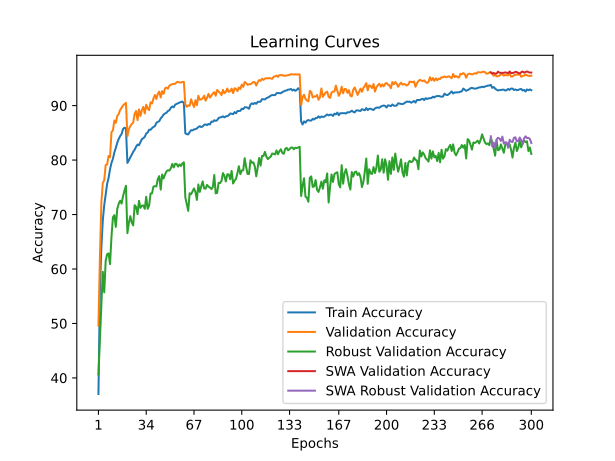

Source data for this figure (header and first rows):
time; train_accuracy; train_loss; valid_accuracy; valid_loss; valid_accuracy_robust; valid_accuracy_swa; valid_accuracy_robust_swa
26,3068; 37,0500; 1,8444; 49,5900; 1,6809; 40,6414; 49,5900; 40,6414
51,1671; 56,0340; 1,4801; 61,9400; 1,4350; 47,0759; 61,9400; 47,0759
76,3405; 63,8860; 1,3221; 72,0700; 1,1654; 53,1517; 72,0700; 53,1517
101,3363; 68,9080; 1,2157; 75,7800; 1,1543; 59,4759; 75,7800; 59,4759
126,5839; 71,7200; 1,1545; 76,3300; 1,0817; 55,7103; 76,3300; 55,7103
151,3453; 73,6400; 1,1089; 79,1000; 1,0288; 61,5241; 79,1000; 61,5241
176,0856; 75,6460; 1,0666; 79,2000; 1,0173; 62,7172; 79,2000; 62,7172
201,3793; 76,6840; 1,0405; 80,7600; 0,9710; 62,8552; 80,7600; 62,8552
225,9277; 78,3260; 1,0063; 80,5200; 0,9893; 60,8966; 80,5200; 60,8966
250,8164; 79,4720; 0,9779; 85,1200; 0,8807; 65,9034; 85,1200; 65,9034
276,2191; 80,2540; 0,9590; 85,4700; 0,8723; 69,4897; 85,4700; 69,4897
300,3186; 81,4080; 0,9354; 87,2700; 0,8349; 69,8897; 87,2700; 69,8897
326,1890; 82,2400; 0,9162; 86,8300; 0,8550; 67,7310; 86,8300; 67,7310
350,6478; 83,1880; 0,8939; 88,1100; 0,8176; 71,0483; 88,1100; 71,0483
376,5308; 83,8780; 0,8807; 88,4700; 0,7946; 71,9793; 88,4700; 71,9793
401,5916; 84,4080; 0,8645; 89,2100; 0,7863; 72,5448; 89,2100; 72,5448
426,2764; 84,7980; 0,8558; 89,6300; 0,7715; 72,0069; 89,6300; 72,0069
450,7455; 85,7080; 0,8381; 90,0300; 0,7581; 73,3793; 90,0300; 73,3793
475,8859; 85,9440; 0,8364; 90,2900; 0,7528; 74,4207; 90,2900; 74,4207
501,5144; 85,8040; 0,8337; 90,5200; 0,7460; 75,2828; 90,5200; 75,2828
526,3336; 79,4820; 0,9738; 84,3800; 0,9029; 66,5793; 84,3800; 66,5793
551,6007; 79,9480; 0,9673; 85,6900; 0,8755; 68,4483; 85,6900; 68,4483
576,5589; 80,5040; 0,9552; 86,2200; 0,8661; 69,7034; 86,2200; 69,7034
601,6158; 80,9800; 0,9428; 86,6200; 0,8716; 68,5517; 86,6200; 68,5517
627,1177; 81,5160; 0,9306; 86,8700; 0,8350; 68,0069; 86,8700; 68,0069
652,2952; 81,9020; 0,9174; 88,5000; 0,8006; 71,7172; 88,5000; 71,7172
677,8154; 82,4560; 0,9089; 89,0100; 0,8002; 71,4000; 89,0100; 71,4000
703,2840; 82,8460; 0,8981; 87,3400; 0,8137; 70,0759; 87,3400; 70,0759
729,5686; 82,7220; 0,8981; 89,3000; 0,7852; 72,5172; 89,3000; 72,5172
754,7930; 83,2940; 0,8850; 88,1100; 0,7984; 71,2207; 88,1100; 71,2207
779,4757; 83,8560; 0,8776; 89,1600; 0,7881; 71,6414; 89,1600; 71,6414
804,5255; 84,0240; 0,8697; 89,7600; 0,7706; 71,6552; 89,7600; 71,6552
830,1631; 84,2720; 0,8635; 88,5700; 0,7991; 71,0483; 88,5700; 71,0483
855,5798; 84,8760; 0,8520; 90,1700; 0,7452; 73,2690; 90,1700; 73,2690
881,0742; 85,0640; 0,8458; 89,4700; 0,7684; 71,0552; 89,4700; 71,0552
905,7517; 85,5800; 0,8358; 89,1800; 0,7751; 71,6414; 89,1800; 71,6414
931,6604; 85,5640; 0,8325; 90,6200; 0,7253; 73,8621; 90,6200; 73,8621
957,4321; 85,8700; 0,8280; 90,4000; 0,7486; 73,8966; 90,4000; 73,8966
983,1834; 86,0880; 0,8205; 91,3100; 0,7118; 75,1448; 91,3100; 75,1448
1008,2115; 86,2320; 0,8170; 91,9500; 0,7107; 75,2138; 91,9500; 75,2138
1032,7363; 86,8260; 0,8070; 91,2200; 0,7272; 75,1586; 91,2200; 75,1586
1059,2449; 87,0160; 0,7999; 92,1700; 0,7011; 76,5172; 92,1700; 76,5172
1085,0875; 87,1400; 0,7961; 92,5800; 0,6878; 77,0483; 92,5800; 77,0483
1110,6413; 87,6520; 0,7859; 91,5000; 0,7167; 74,5793; 91,5000; 74,5793
1135,8230; 87,9720; 0,7783; 92,6600; 0,6944; 77,3517; 92,6600; 77,3517
1160,6962; 88,3600; 0,7723; 92,1700; 0,6960; 76,6276; 92,1700; 76,6276
1186,5654; 88,5620; 0,7651; 93,2000; 0,6709; 77,3448; 93,2000; 77,3448
1211,8591; 88,6880; 0,7612; 93,3100; 0,6651; 77,9103; 93,3100; 77,9103
1237,3600; 89,0240; 0,7550; 93,1100; 0,6729; 78,1379; 93,1100; 78,1379
1261,7914; 89,1380; 0,7528; 93,6800; 0,6607; 78,0690; 93,6800; 78,0690
1287,7763; 89,6100; 0,7400; 93,8200; 0,6579; 78,4759; 93,8200; 78,4759
1312,8043; 89,8520; 0,7354; 93,9600; 0,6526; 79,2897; 93,9600; 79,2897
1338,0828; 89,6900; 0,7369; 93,9800; 0,6497; 78,6414; 93,9800; 78,6414
1363,2967; 90,1820; 0,7284; 94,0000; 0,6475; 79,3241; 94,0000; 79,3241
1387,5288; 90,3140; 0,7291; 94,2900; 0,6450; 79,2828; 94,2900; 79,2828
1413,2103; 90,4480; 0,7226; 94,3600; 0,6426; 78,8069; 94,3600; 78,8069
1438,1078; 90,5640; 0,7203; 94,2500; 0,6487; 79,2069; 94,2500; 79,2069
1463,7557; 90,6600; 0,7178; 94,2500; 0,6452; 78,9034; 94,2500; 78,9034
1489,1832; 90,7460; 0,7177; 94,3300; 0,6426; 79,3931; 94,3300; 79,3931
1514,3582; 90,4740; 0,7219; 94,3500; 0,6392; 79,5862; 94,3500; 79,5862
... 240 more rows
